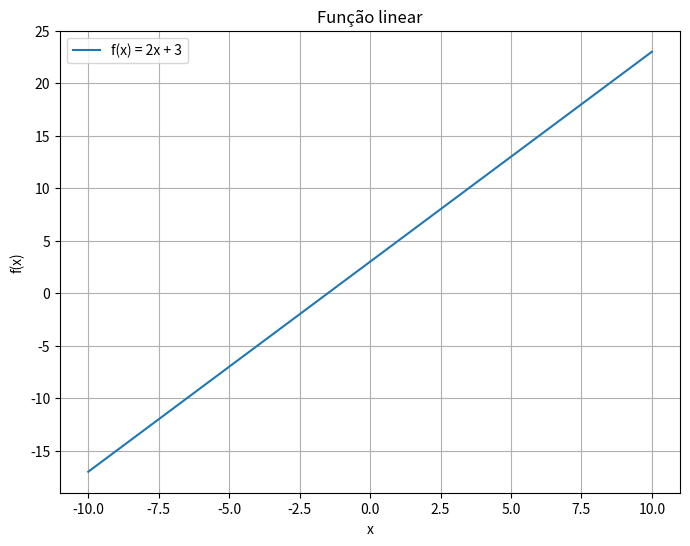
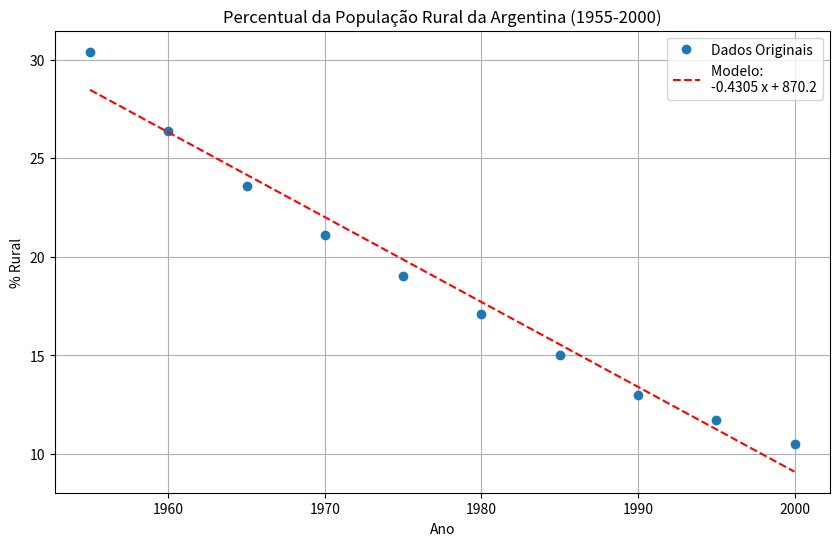

The matplotlib source for these figures, in order:
import matplotlib.pyplot as plt
import numpy as np

# Função para visualização gráfica

def plotar_funcao(func, x_range, titulo='', xlabel='x', ylabel='f(x)', legenda=''):
    x = np.linspace(x_range[0], x_range[1], 400)
    y = func(x)

    plt.figure(figsize=(8, 6))
    plt.plot(x, y, label=legenda or titulo)
    plt.title(titulo)
    plt.xlabel(xlabel)
    plt.ylabel(ylabel)
    plt.grid(True)
    if legenda:
        plt.legend()
    plt.show()


#Funções essenciais
def funcao_linear(x):
    return 2 * x + 3

#Plotandos gráficos
plotar_funcao(funcao_linear, [-10, 10], 'Função linear', legenda='f(x) = 2x + 3')

# Dados do problema

anos = np.array([1955, 1960, 1965, 1970, 1975, 1980, 1985, 1990, 1995, 2000])
percent_rural = np.array([30.4, 26.4, 23.6, 21.1, 19, 17.1, 15, 13, 11.7, 10.5])

#Ajustando modelo linear
coeficientes = np.polyfit(anos, percent_rural, 1)
modelo = np.poly1d(coeficientes)

estimativa_1988 = modelo(1988)
estimativa_2002 = modelo(2002)

# Plotando os dados e a linha de melhor ajuste
plt.figure(figsize=(10, 6))
plt.plot(anos, percent_rural, 'o', label='Dados Originais')
plt.plot(anos, modelo(anos), 'r--', label=f'Modelo: {modelo}')
plt.title('Percentual da População Rural da Argentina (1955-2000)')
plt.xlabel('Ano')
plt.ylabel('% Rural')
plt.legend()
plt.grid(True)
plt.show()

(estimativa_1988, estimativa_2002)
